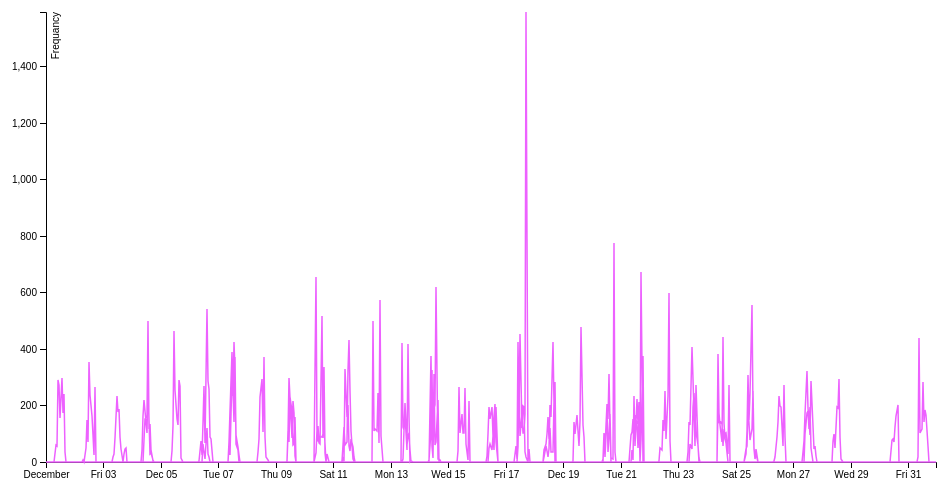
D3 v4 page, settled after 360 driven frames (6 s of simulated time); the page loaded 1 data file(s).



        var svg = d3.select("svg"),
            margin = {top: 20, right: 20, bottom: 30, left: 50},
            width = +svg.attr("width") - margin.left - margin.right,
            height = +svg.attr("height") - margin.top - margin.bottom,
            g = svg.append("g").attr("transform", "translate(" + margin.left + "," + margin.top + ")");

        var parseTime = d3.timeParse("%m/%d/%Y %H:%m");


        var x = d3.scaleTime()
            .rangeRound([0, width]);

        var y = d3.scaleLinear()
            .rangeRound([height, 0]);

        var line = d3.line()
            .x(function(d) { return x(d.date); })
            .y(function(d) { return y(d.frequancy); });

        d3.csv("retailt2months.csv", function(d) {
          d.date = parseTime(d.date);
          d.frequancy = +d.frequancy;
          return d;
        }, function(error, data) {
          if (error) throw error;

          x.domain(d3.extent(data, function(d) { return d.date; }));
          y.domain(d3.extent(data, function(d) { return d.frequancy; }));

          g.append("g")
              .attr("class", "axis axis--x")
              .attr("transform", "translate(0," + height + ")")
              .call(d3.axisBottom(x));

          g.append("g")
              .attr("class", "axis axis--y")
              .call(d3.axisLeft(y))
            .append("text")
              .attr("fill", "#000")
              .attr("transform", "rotate(-90)")
              .attr("y", 6)
              .attr("dy", "0.71em")
              .style("text-anchor", "end")
              .text("Frequancy");

          g.append("path")
              .datum(data)
              .attr("class", "line")
              .attr("d", line);
        });

        

### data: retailt2months.csv
, date, frequancy
761, 1/2/2011 0:00, 0
762, 1/2/2011 1:00, 0
763, 1/2/2011 2:00, 0
764, 1/2/2011 3:00, 0
765, 1/2/2011 4:00, 0
766, 1/2/2011 5:00, 0
767, 1/2/2011 6:00, 0
768, 1/2/2011 7:00, 0
769, 1/2/2011 8:00, 0
770, 1/2/2011 9:00, 0
771, 1/2/2011 10:00, 0
772, 1/2/2011 11:00, 0
773, 1/2/2011 12:00, 0
774, 1/2/2011 13:00, 0
775, 1/2/2011 14:00, 0
776, 1/2/2011 15:00, 0
777, 1/2/2011 16:00, 0
778, 1/2/2011 17:00, 0
779, 1/2/2011 18:00, 0
780, 1/2/2011 19:00, 0
781, 1/2/2011 20:00, 0
782, 1/2/2011 21:00, 0
783, 1/2/2011 22:00, 0
784, 1/2/2011 23:00, 0
785, 1/3/2011 0:00, 0
786, 1/3/2011 1:00, 0
787, 1/3/2011 2:00, 0
788, 1/3/2011 3:00, 0
789, 1/3/2011 4:00, 0
790, 1/3/2011 5:00, 0
791, 1/3/2011 6:00, 0
792, 1/3/2011 7:00, 0
793, 1/3/2011 8:00, 0
794, 1/3/2011 9:00, 0
795, 1/3/2011 10:00, 0
796, 1/3/2011 11:00, 0
797, 1/3/2011 12:00, 0
798, 1/3/2011 13:00, 0
799, 1/3/2011 14:00, 0
800, 1/3/2011 15:00, 0
801, 1/3/2011 16:00, 0
802, 1/3/2011 17:00, 0
803, 1/3/2011 18:00, 0
804, 1/3/2011 19:00, 0
805, 1/3/2011 20:00, 0
806, 1/3/2011 21:00, 0
807, 1/3/2011 22:00, 0
808, 1/3/2011 23:00, 0
809, 1/4/2011 0:00, 0
810, 1/4/2011 1:00, 0
811, 1/4/2011 2:00, 0
812, 1/4/2011 3:00, 0
813, 1/4/2011 4:00, 0
814, 1/4/2011 5:00, 0
815, 1/4/2011 6:00, 0
816, 1/4/2011 7:00, 0
817, 1/4/2011 8:00, 0
818, 1/4/2011 9:00, 0
819, 1/4/2011 10:00, 79
820, 1/4/2011 11:00, 151
... 1,308 more rows